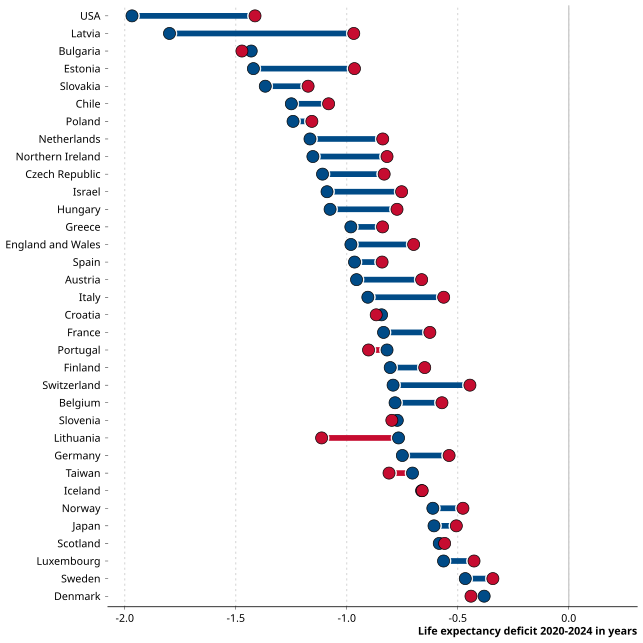

Data behind this chart, as committed beside it:
region, year, e0deficit_Q025_Male, e0deficit_Q025_Female, e0deficit_Q50_Male, e0deficit_Q50_Female, e0deficit_Q975_Male, e0deficit_Q975_Female, e0expected_Q50_Male, e0expected_Q50_Female, e0observed_Male, e0observed_Female, maleexcessdeficit, highermaledeficit
AT, 2020, -1.221, -1.046, -0.8085, -0.5924, -0.4537, -0.1231, 79.76, 84.36, 78.94, 83.77, 0.2161, TRUE
AT, 2021, -1.776, -1.325, -1.143, -0.7472, -0.6253, -0.1774, 79.94, 84.53, 78.8, 83.77, 0.3954, TRUE
AT, 2022, -1.911, -1.52, -1.135, -0.8341, -0.4133, -0.07095, 80.18, 84.66, 79.06, 83.81, 0.3005, TRUE
AT, 2023, -1.751, -1.292, -0.9353, -0.5211, -0.1789, 0.4125, 80.4, 84.78, 79.45, 84.25, 0.4142, TRUE
AT, 2024, -1.589, -1.476, -0.7408, -0.6023, 0.1698, 0.3113, 80.64, 84.91, 79.89, 84.3, 0.1385, TRUE
AT, 2020-2024, -1.552, -1.296, -0.956, -0.6626, -0.4023, -0.04655, 80.19, 84.65, 79.23, 83.98, 0.2934, TRUE
BE, 2020, -1.678, -1.502, -1.297, -1.103, -0.8893, -0.6716, 79.79, 84.14, 78.5, 83.05, 0.1935, TRUE
BE, 2021, -1.317, -0.8184, -0.8067, -0.2601, -0.2878, 0.3053, 80.01, 84.27, 79.21, 84.01, 0.5466, TRUE
BE, 2022, -1.373, -1.389, -0.6797, -0.604, -0.07159, 0.0517, 80.22, 84.39, 79.53, 83.77, 0.07573, TRUE
BE, 2023, -1.192, -1.385, -0.4706, -0.5136, 0.3431, 0.2921, 80.47, 84.59, 79.99, 84.1, -0.04301, FALSE
BE, 2024, -1.411, -1.232, -0.5529, -0.3877, 0.3852, 0.5455, 80.72, 84.74, 80.16, 84.35, 0.1652, TRUE
BE, 2020-2024, -1.352, -1.196, -0.7824, -0.5713, -0.2428, -0.00647, 80.24, 84.41, 79.46, 83.84, 0.2112, TRUE
BG, 2020, -2.118, -1.929, -1.765, -1.455, -1.363, -0.937, 71.73, 78.93, 69.98, 77.47, 0.3107, TRUE
BG, 2021, -4.446, -4.655, -3.856, -4.02, -3.323, -3.319, 71.89, 79.12, 68.04, 75.09, -0.1644, FALSE
BG, 2022, -1.825, -2.029, -1.273, -1.25, -0.6054, -0.4415, 72.05, 79.26, 70.78, 78, 0.02243, TRUE
BG, 2023, -0.5242, -0.9371, 0.1739, 0.02251, 0.9163, 1.062, 72.24, 79.5, 72.41, 79.53, -0.1514, FALSE
BG, 2024, -0.4796, -1.069, 0.2486, -0.1071, 1.045, 0.9763, 72.42, 79.66, 72.66, 79.56, -0.3558, FALSE
BG, 2020-2024, -1.978, -2.189, -1.43, -1.472, -0.8923, -0.7344, 72.05, 79.3, 70.62, 77.82, -0.04184, FALSE
CH, 2020, -1.566, -1.031, -1.117, -0.6367, -0.7186, -0.2387, 82.11, 85.77, 81, 85.1, 0.4807, TRUE
CH, 2021, -1.354, -0.7233, -0.7247, -0.2555, -0.1656, 0.2944, 82.31, 85.89, 81.62, 85.64, 0.4692, TRUE
CH, 2022, -1.614, -1.307, -0.961, -0.6445, -0.2094, 0.05362, 82.58, 86.05, 81.62, 85.4, 0.3164, TRUE
CH, 2023, -1.366, -1.059, -0.569, -0.3546, 0.2715, 0.3702, 82.78, 86.2, 82.23, 85.86, 0.2144, TRUE
CH, 2024, -1.382, -1.19, -0.573, -0.3618, 0.3737, 0.4074, 83.04, 86.31, 82.44, 85.94, 0.2112, TRUE
CH, 2020-2024, -1.44, -0.9837, -0.7914, -0.4452, -0.1721, 0.07601, 82.58, 86.03, 81.78, 85.59, 0.3462, TRUE
CL, 2020, -1.82, -1.229, -1.461, -0.9762, -1.052, -0.6684, 77.5, 82.75, 76.04, 81.77, 0.4848, TRUE
CL, 2021, -2.76, -2.113, -2.26, -1.759, -1.739, -1.389, 77.67, 82.83, 75.41, 81.08, 0.5009, TRUE
CL, 2022, -2.611, -1.962, -1.833, -1.548, -1.262, -1.114, 77.81, 82.96, 75.97, 81.41, 0.2855, TRUE
CL, 2023, -1.176, -0.8854, -0.3528, -0.371, 0.3738, 0.09271, 77.96, 83.07, 77.62, 82.69, -0.01826, FALSE
CL, 2024, -1.17, -1.362, -0.3052, -0.7648, 0.5444, -0.1924, 78.15, 83.18, 77.85, 82.41, -0.4596, FALSE
CL, 2020-2024, -1.884, -1.486, -1.25, -1.082, -0.6989, -0.7315, 77.82, 82.95, 76.56, 81.87, 0.1679, TRUE
CZ, 2020, -1.61, -1.613, -1.309, -1.042, -0.9082, -0.5924, 76.53, 82.37, 75.22, 81.31, 0.2678, TRUE
CZ, 2021, -3.06, -2.8, -2.663, -2.054, -2.145, -1.333, 76.76, 82.57, 74.11, 80.51, 0.6087, TRUE
CZ, 2022, -1.39, -1.614, -0.8668, -0.8203, -0.2613, 0.1825, 77, 82.76, 76.14, 81.94, 0.04647, TRUE
CZ, 2023, -0.8783, -1.134, -0.2072, -0.1317, 0.4285, 0.8955, 77.17, 82.91, 76.96, 82.77, 0.07547, TRUE
CZ, 2024, -0.8215, -1.2, -0.2142, -0.06586, 0.5001, 1.016, 77.39, 83.09, 77.18, 83.02, 0.1483, TRUE
CZ, 2020-2024, -1.502, -1.575, -1.109, -0.8316, -0.618, -0.07149, 76.98, 82.72, 75.87, 81.88, 0.2776, TRUE
DE, 2020, -0.7997, -0.7002, -0.4777, -0.2997, -0.1336, 0.1047, 79.09, 83.75, 78.61, 83.44, 0.178, TRUE
DE, 2021, -1.546, -1.103, -0.979, -0.5415, -0.4538, 0.04566, 79.29, 83.89, 78.3, 83.35, 0.4375, TRUE
DE, 2022, -1.659, -1.499, -1.141, -0.8349, -0.497, -0.152, 79.47, 83.99, 78.33, 83.16, 0.3059, TRUE
DE, 2023, -1.353, -1.345, -0.6939, -0.5422, -0.009697, 0.2317, 79.69, 84.16, 79, 83.61, 0.1517, TRUE
DE, 2024, -1.192, -1.296, -0.4933, -0.441, 0.3148, 0.4296, 79.9, 84.28, 79.4, 83.83, 0.05227, TRUE
DE, 2020-2024, -1.283, -1.122, -0.7496, -0.5391, -0.2316, 0.08721, 79.48, 84.02, 78.73, 83.48, 0.2105, TRUE
DK, 2020, -0.3523, -0.3551, -0.06387, -0.0518, 0.2786, 0.2999, 79.64, 83.6, 79.58, 83.53, 0.01208, TRUE
DK, 2021, -0.7425, -0.9356, -0.3035, -0.4585, 0.1133, 0.003382, 79.88, 83.76, 79.58, 83.3, -0.1551, FALSE
DK, 2022, -1.172, -1.318, -0.6526, -0.7723, -0.1955, -0.1938, 80.08, 83.96, 79.44, 83.18, -0.1198, FALSE
DK, 2023, -1.262, -1.187, -0.5696, -0.5158, -0.01837, 0.1143, 80.3, 84.16, 79.73, 83.65, 0.05375, TRUE
DK, 2024, -1.04, -1.208, -0.384, -0.4253, 0.2634, 0.2152, 80.55, 84.34, 80.18, 83.92, -0.04129, FALSE
DK, 2020-2024, -0.8758, -0.9416, -0.3811, -0.4404, 0.03932, -0.00283, 80.09, 83.95, 79.7, 83.52, -0.05934, FALSE
EE, 2020, -1.124, -0.6182, -0.2974, -0.2559, 0.5801, 0.0819, 74.72, 82.99, 74.41, 82.73, 0.04156, TRUE
EE, 2021, -3.563, -2.271, -2.456, -1.926, -1.001, -1.446, 75.12, 83.27, 72.67, 81.37, 0.53, TRUE
EE, 2022, -3.151, -1.769, -1.773, -1.264, -0.2313, -0.7987, 75.43, 83.53, 73.63, 82.27, 0.5087, TRUE
EE, 2023, -2.722, -1.272, -1.25, -0.7272, 0.3644, -0.1751, 75.77, 83.8, 74.52, 83.05, 0.5232, TRUE
EE, 2024, -2.533, -1.201, -1.002, -0.611, 0.7537, 0.01935, 76.13, 84.06, 75.13, 83.46, 0.3909, TRUE
EE, 2020-2024, -2.472, -1.33, -1.421, -0.9654, -0.09154, -0.5991, 75.44, 83.52, 74.04, 82.55, 0.4553, TRUE
ES, 2020, -1.926, -1.948, -1.541, -1.39, -1.101, -0.8939, 81.01, 86.4, 79.47, 85, 0.1508, TRUE
ES, 2021, -1.698, -1.411, -1.053, -0.8043, -0.4957, -0.1609, 81.19, 86.6, 80.15, 85.79, 0.2485, TRUE
ES, 2022, -1.791, -1.899, -1.106, -1.023, -0.3671, -0.2057, 81.44, 86.73, 80.32, 85.71, 0.08279, TRUE
ES, 2023, -1.435, -1.479, -0.5881, -0.5076, 0.1825, 0.3776, 81.67, 86.87, 81.08, 86.36, 0.08056, TRUE
ES, 2024, -1.615, -1.466, -0.5111, -0.4009, 0.3419, 0.6699, 81.84, 87.04, 81.32, 86.64, 0.1102, TRUE
ES, 2020-2024, -1.597, -1.551, -0.965, -0.8409, -0.3915, -0.1965, 81.42, 86.73, 80.45, 85.89, 0.1242, TRUE
... 144 more rows
